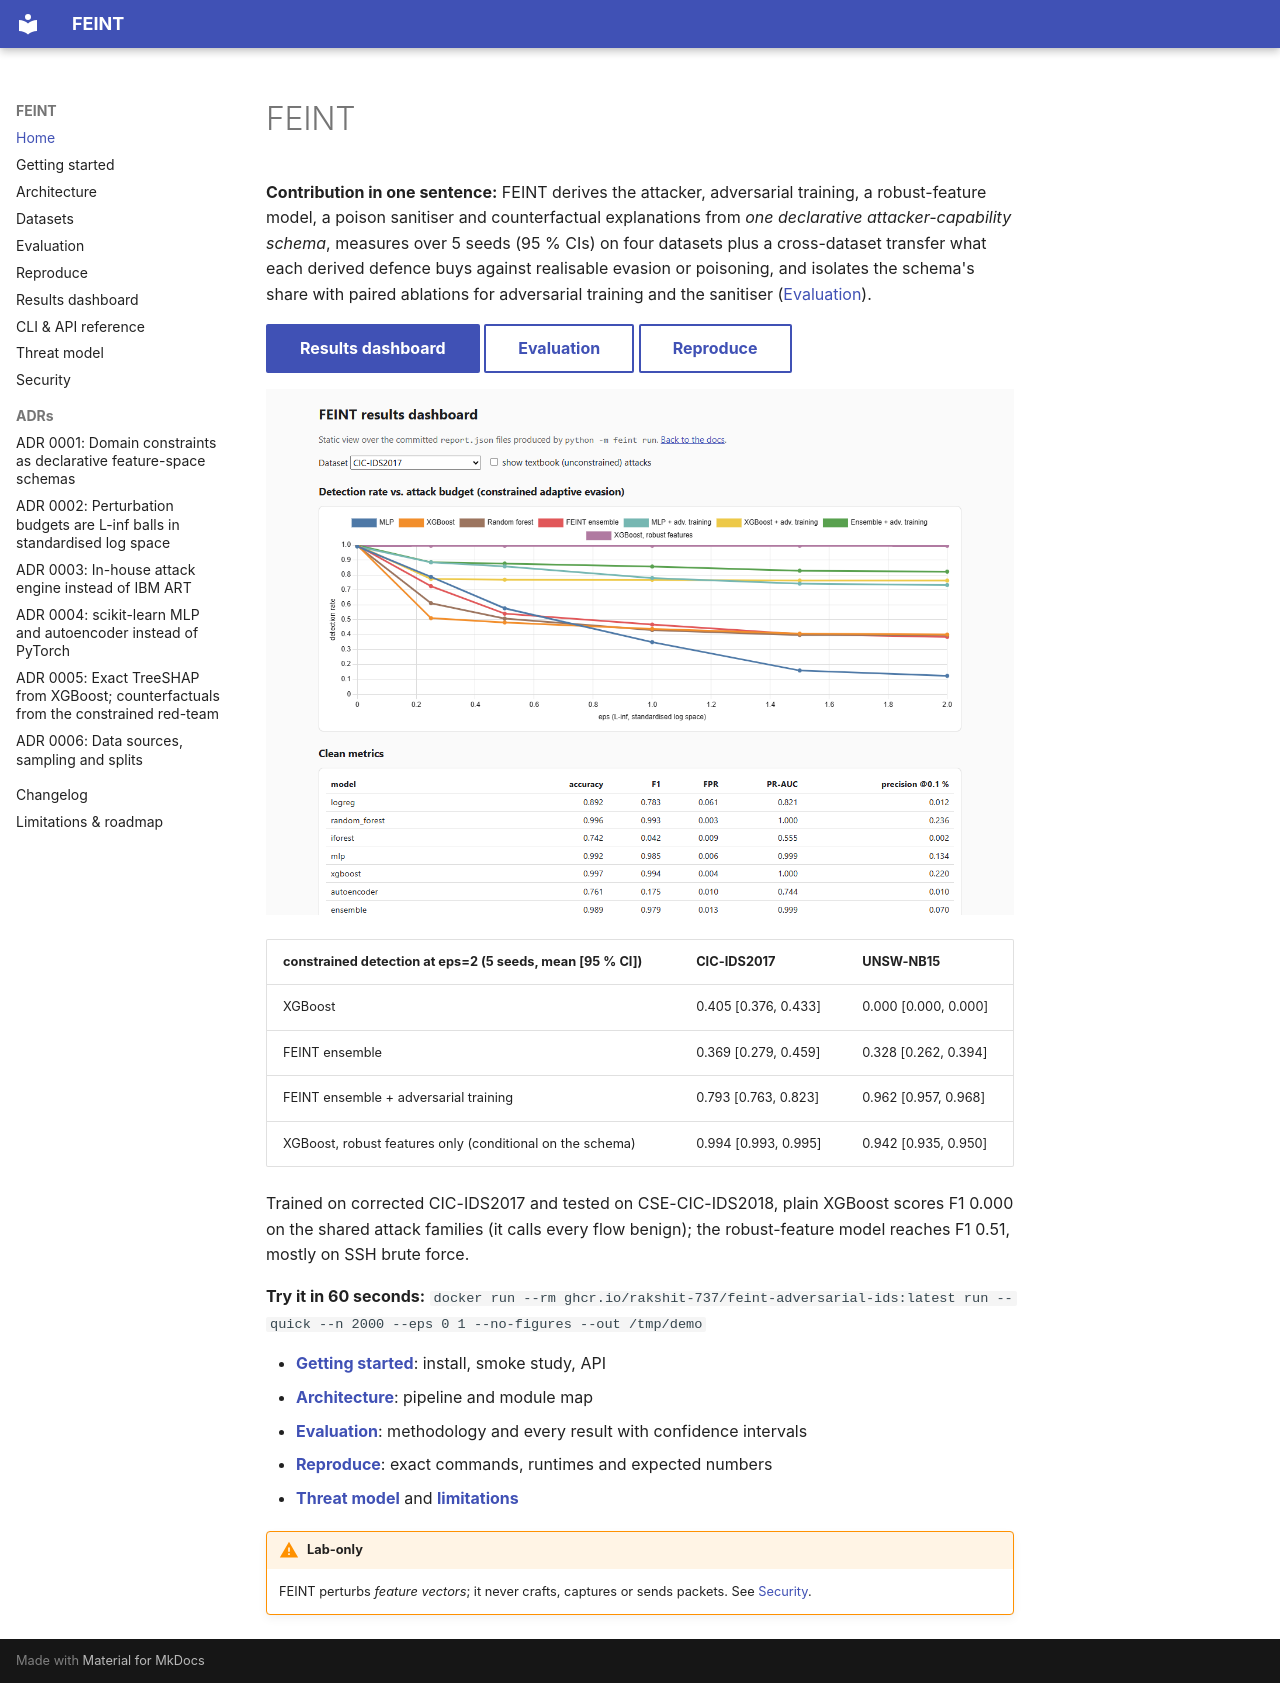

repository: rakshit-737/feint · page: index.html · generator: mkdocs

# FEINT

**Contribution in one sentence:** FEINT derives the attacker, adversarial training, a robust-feature
model, a poison sanitiser and counterfactual explanations from *one declarative attacker-capability
schema*, measures over 5 seeds (95 % CIs) on four datasets plus a cross-dataset transfer what each
derived defence buys against realisable evasion or poisoning, and isolates the schema's share with
paired ablations for adversarial training and the sanitiser ([Evaluation](evaluation.md)).

[Results dashboard](demo/index.html){ .md-button .md-button--primary } [Evaluation](evaluation.md){ .md-button } [Reproduce](reproduce.md){ .md-button }

[![FEINT results dashboard: detection rate vs attack budget for every model, CIC-IDS2017](img/dashboard.png)](demo/index.html)

| constrained detection at eps=2 (5 seeds, mean [95 % CI]) | CIC-IDS2017 | UNSW-NB15 |
|---|---|---|
| XGBoost | 0.405 [0.376, 0.433] | 0.000 [0.000, 0.000] |
| FEINT ensemble | 0.369 [0.279, 0.459] | 0.328 [0.262, 0.394] |
| FEINT ensemble + adversarial training | 0.793 [0.763, 0.823] | 0.962 [0.957, 0.968] |
| XGBoost, robust features only (conditional on the schema) | 0.994 [0.993, 0.995] | 0.942 [0.935, 0.950] |

Trained on corrected CIC-IDS2017 and tested on CSE-CIC-IDS2018, plain XGBoost scores F1 0.000 on the
shared attack families (it calls every flow benign); the robust-feature model reaches F1 0.51, mostly on
SSH brute force.

**Try it in 60 seconds:** `docker run --rm ghcr.io/rakshit-737/feint-adversarial-ids:latest run --quick --n 2000 --eps 0 1 --no-figures --out /tmp/demo`

- **[Getting started](getting-started.md)**: install, smoke study, API
- **[Architecture](architecture.md)**: pipeline and module map
- **[Evaluation](evaluation.md)**: methodology and every result with confidence intervals
- **[Reproduce](reproduce.md)**: exact commands, runtimes and expected numbers
- **[Threat model](threat-model.md)** and **[limitations](limitations.md)**

!!! warning "Lab-only"
    FEINT perturbs *feature vectors*; it never crafts, captures or sends packets. See [Security](security.md).
